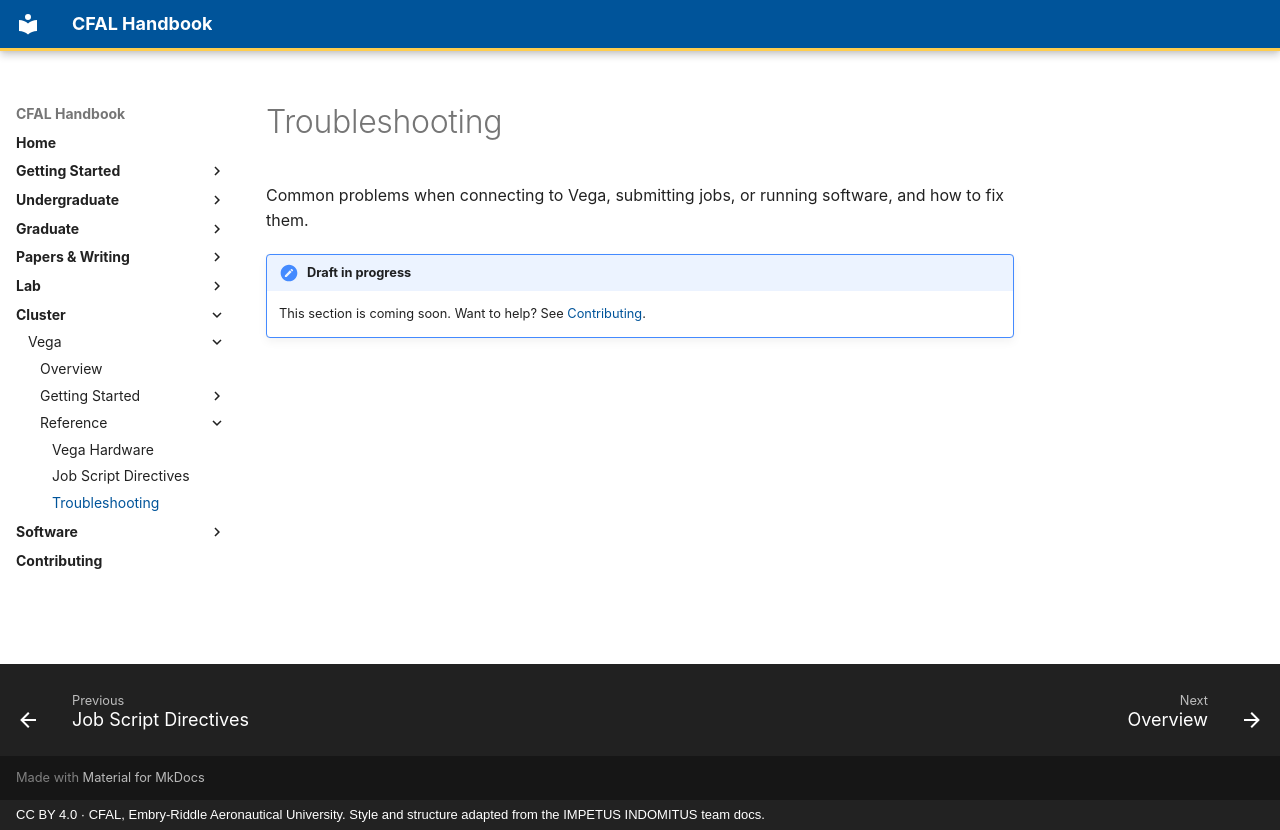

repository: jasiatico/CFAL-Documentation · page: cluster/vega/reference/troubleshooting/index.html · generator: mkdocs · copyright: CC BY 4.0 · CFAL, Embry-Riddle Aeronautical University. Style and structure adapted from the IMPETUS INDOMITUS team docs.

# Troubleshooting

Common problems when connecting to Vega, submitting jobs, or running software, and how to fix them.

!!! note "Draft in progress"
    This section is coming soon. Want to help? See [Contributing](../../../contributing.md).
